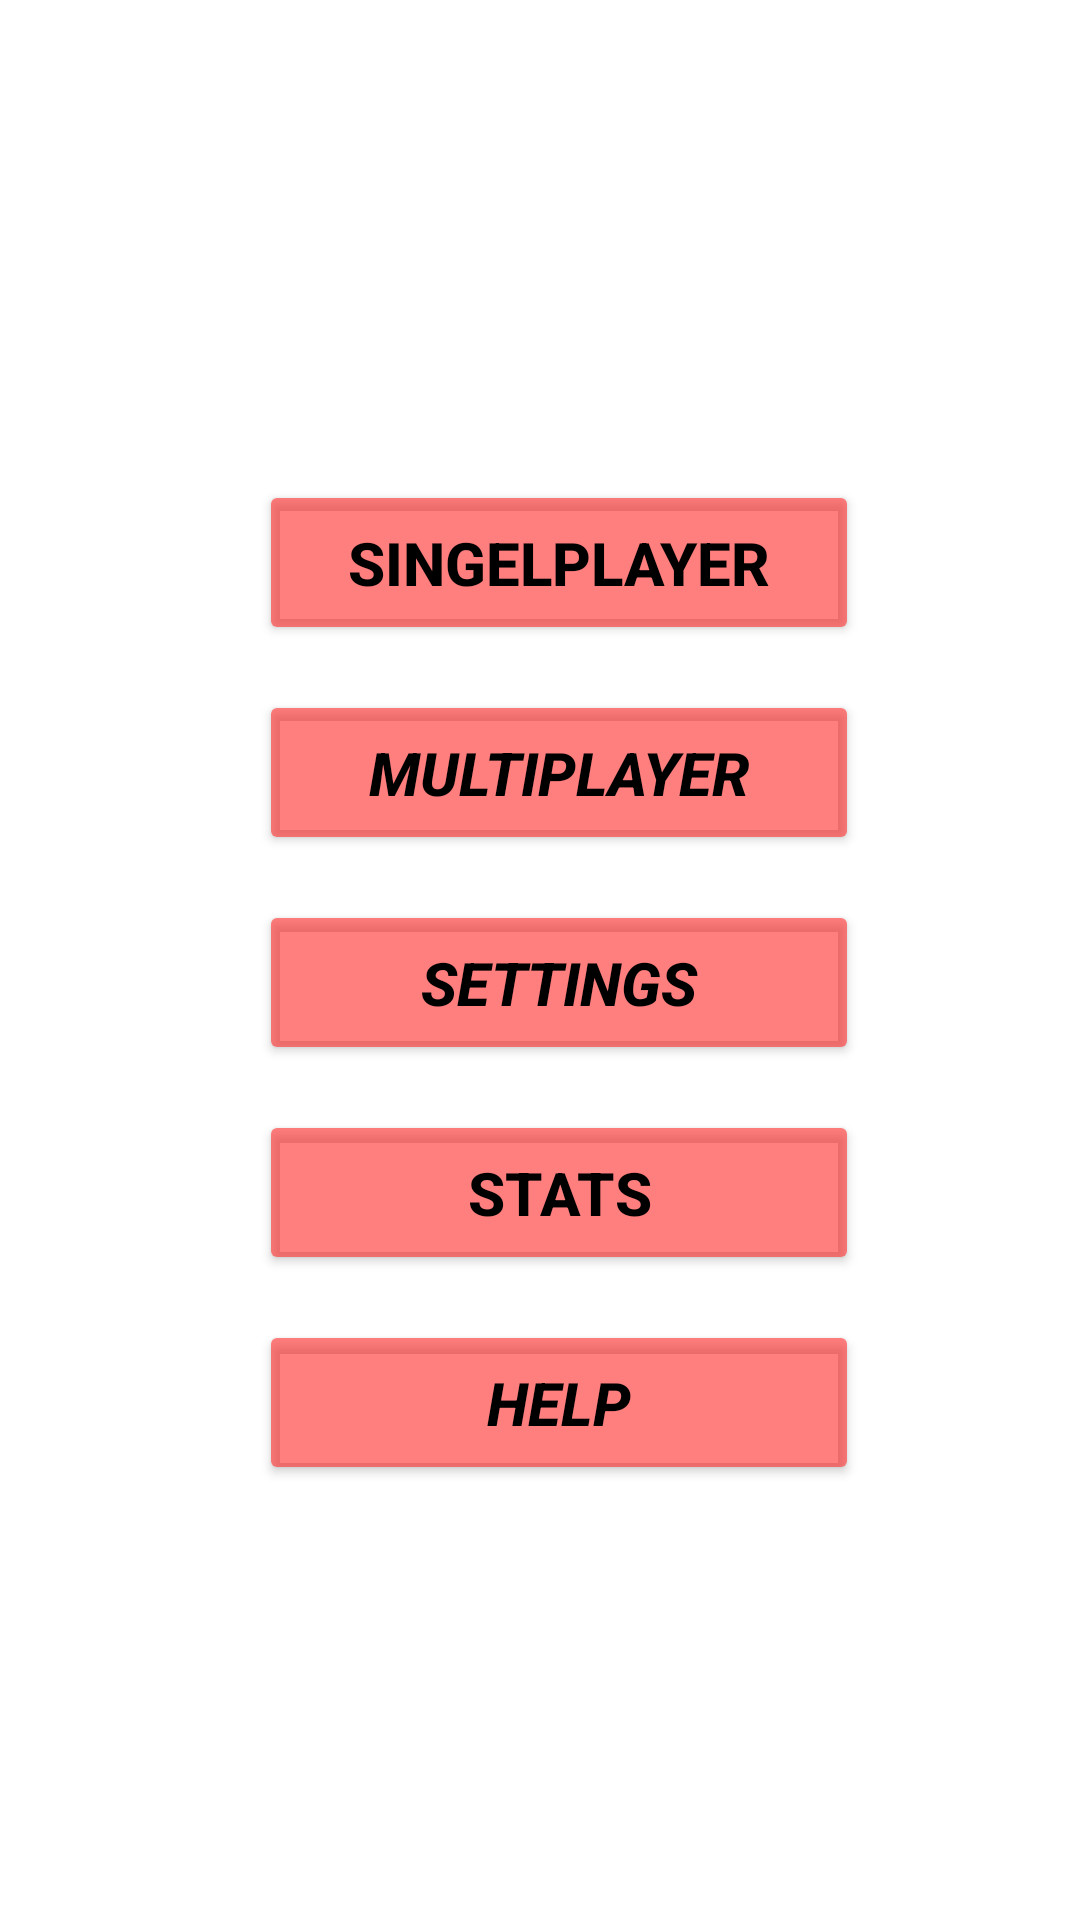

Android layout source for this screen:
<!-- AndroidManifest.xml: application theme Theme.CardGame1 -->
<!-- res/layout/activity_main.xml -->
<?xml version="1.0" encoding="utf-8"?>
<androidx.constraintlayout.widget.ConstraintLayout xmlns:android="http://schemas.android.com/apk/res/android"
    xmlns:app="http://schemas.android.com/apk/res-auto"
    xmlns:tools="http://schemas.android.com/tools"
    android:layout_width="match_parent"
    android:layout_height="match_parent"
    android:background="@drawable/play_bc"
    tools:context=".MainActivity">

    <Button
        android:id="@+id/singleplayer"
        android:layout_width="200dp"
        android:layout_height="55dp"
        android:layout_marginTop="160dp"
        android:backgroundTint="#99FF2929"
        android:onClick="openNextActivity1"
        android:text="singelplayer"
        android:textColor="#000000"
        android:textSize="20sp"
        android:textStyle="bold"
        app:layout_constraintEnd_toEndOf="parent"
        app:layout_constraintHorizontal_bias="0.54"
        app:layout_constraintStart_toStartOf="parent"
        app:layout_constraintTop_toTopOf="parent" />

    <Button
        android:id="@+id/multiplayer"
        android:layout_width="200dp"
        android:layout_height="55dp"
        android:layout_marginTop="15dp"
        android:backgroundTint="#99FF2929"
        android:onClick="openNextActivity2"
        android:text="multiplayer"
        android:textColor="#000000"
        android:textSize="20sp"
        android:textStyle="bold|italic"
        app:layout_constraintEnd_toEndOf="parent"
        app:layout_constraintHorizontal_bias="0.54"
        app:layout_constraintStart_toStartOf="parent"
        app:layout_constraintTop_toBottomOf="@+id/singleplayer" />

    <Button
        android:id="@+id/settings"
        android:layout_width="200dp"
        android:layout_height="55dp"
        android:layout_marginTop="15dp"
        android:backgroundTint="#99FF2929"
        android:onClick="openNextActivity3"
        android:text="settings"
        android:textColor="#000000"
        android:textSize="20sp"
        android:textStyle="bold|italic"
        app:layout_constraintEnd_toEndOf="parent"
        app:layout_constraintHorizontal_bias="0.54"
        app:layout_constraintStart_toStartOf="parent"
        app:layout_constraintTop_toBottomOf="@+id/multiplayer" />

    <Button
        android:id="@+id/stats"
        android:layout_width="200dp"
        android:layout_height="55dp"
        android:layout_marginTop="15dp"
        android:backgroundTint="#99FF2929"
        android:onClick="openNextActivity4"
        android:text="Stats"
        android:textColor="#000000"
        android:textSize="20sp"
        android:textStyle="bold"
        app:layout_constraintEnd_toEndOf="parent"
        app:layout_constraintHorizontal_bias="0.54"
        app:layout_constraintStart_toStartOf="parent"
        app:layout_constraintTop_toBottomOf="@+id/settings" />

    <Button
        android:id="@+id/help"
        android:layout_width="200dp"
        android:layout_height="55dp"
        android:layout_marginTop="15dp"
        android:backgroundTint="#99FF2929"
        android:onClick="openNextActivity5"
        android:text="help"
        android:textColor="#000000"
        android:textSize="20sp"
        android:textStyle="bold|italic"
        app:layout_constraintEnd_toEndOf="parent"
        app:layout_constraintHorizontal_bias="0.54"
        app:layout_constraintStart_toStartOf="parent"
        app:layout_constraintTop_toBottomOf="@+id/stats" />

</androidx.constraintlayout.widget.ConstraintLayout>
<!-- resources referenced by this layout -->
<resources>
  <style name="Theme.CardGame1" parent="Theme.MaterialComponents.DayNight.DarkActionBar">
          
          <item name="colorPrimary">@color/purple_500</item>
          <item name="colorPrimaryVariant">@color/purple_700</item>
          <item name="colorOnPrimary">@color/white</item>
          
          <item name="colorSecondary">@color/teal_200</item>
          <item name="colorSecondaryVariant">@color/teal_700</item>
          <item name="colorOnSecondary">@color/black</item>
          
          <item name="android:statusBarColor" tools:targetApi="l">?attr/colorPrimaryVariant</item>
          
      </style>
  <color name="purple_500">#806A6363</color>
  <color name="purple_700">#272529</color>
  <color name="white">#FFFFFFFF</color>
  <color name="teal_200">#99FF2929</color>
  <color name="teal_700">#FF018786</color>
  <color name="black">#FF000000</color>
</resources>
